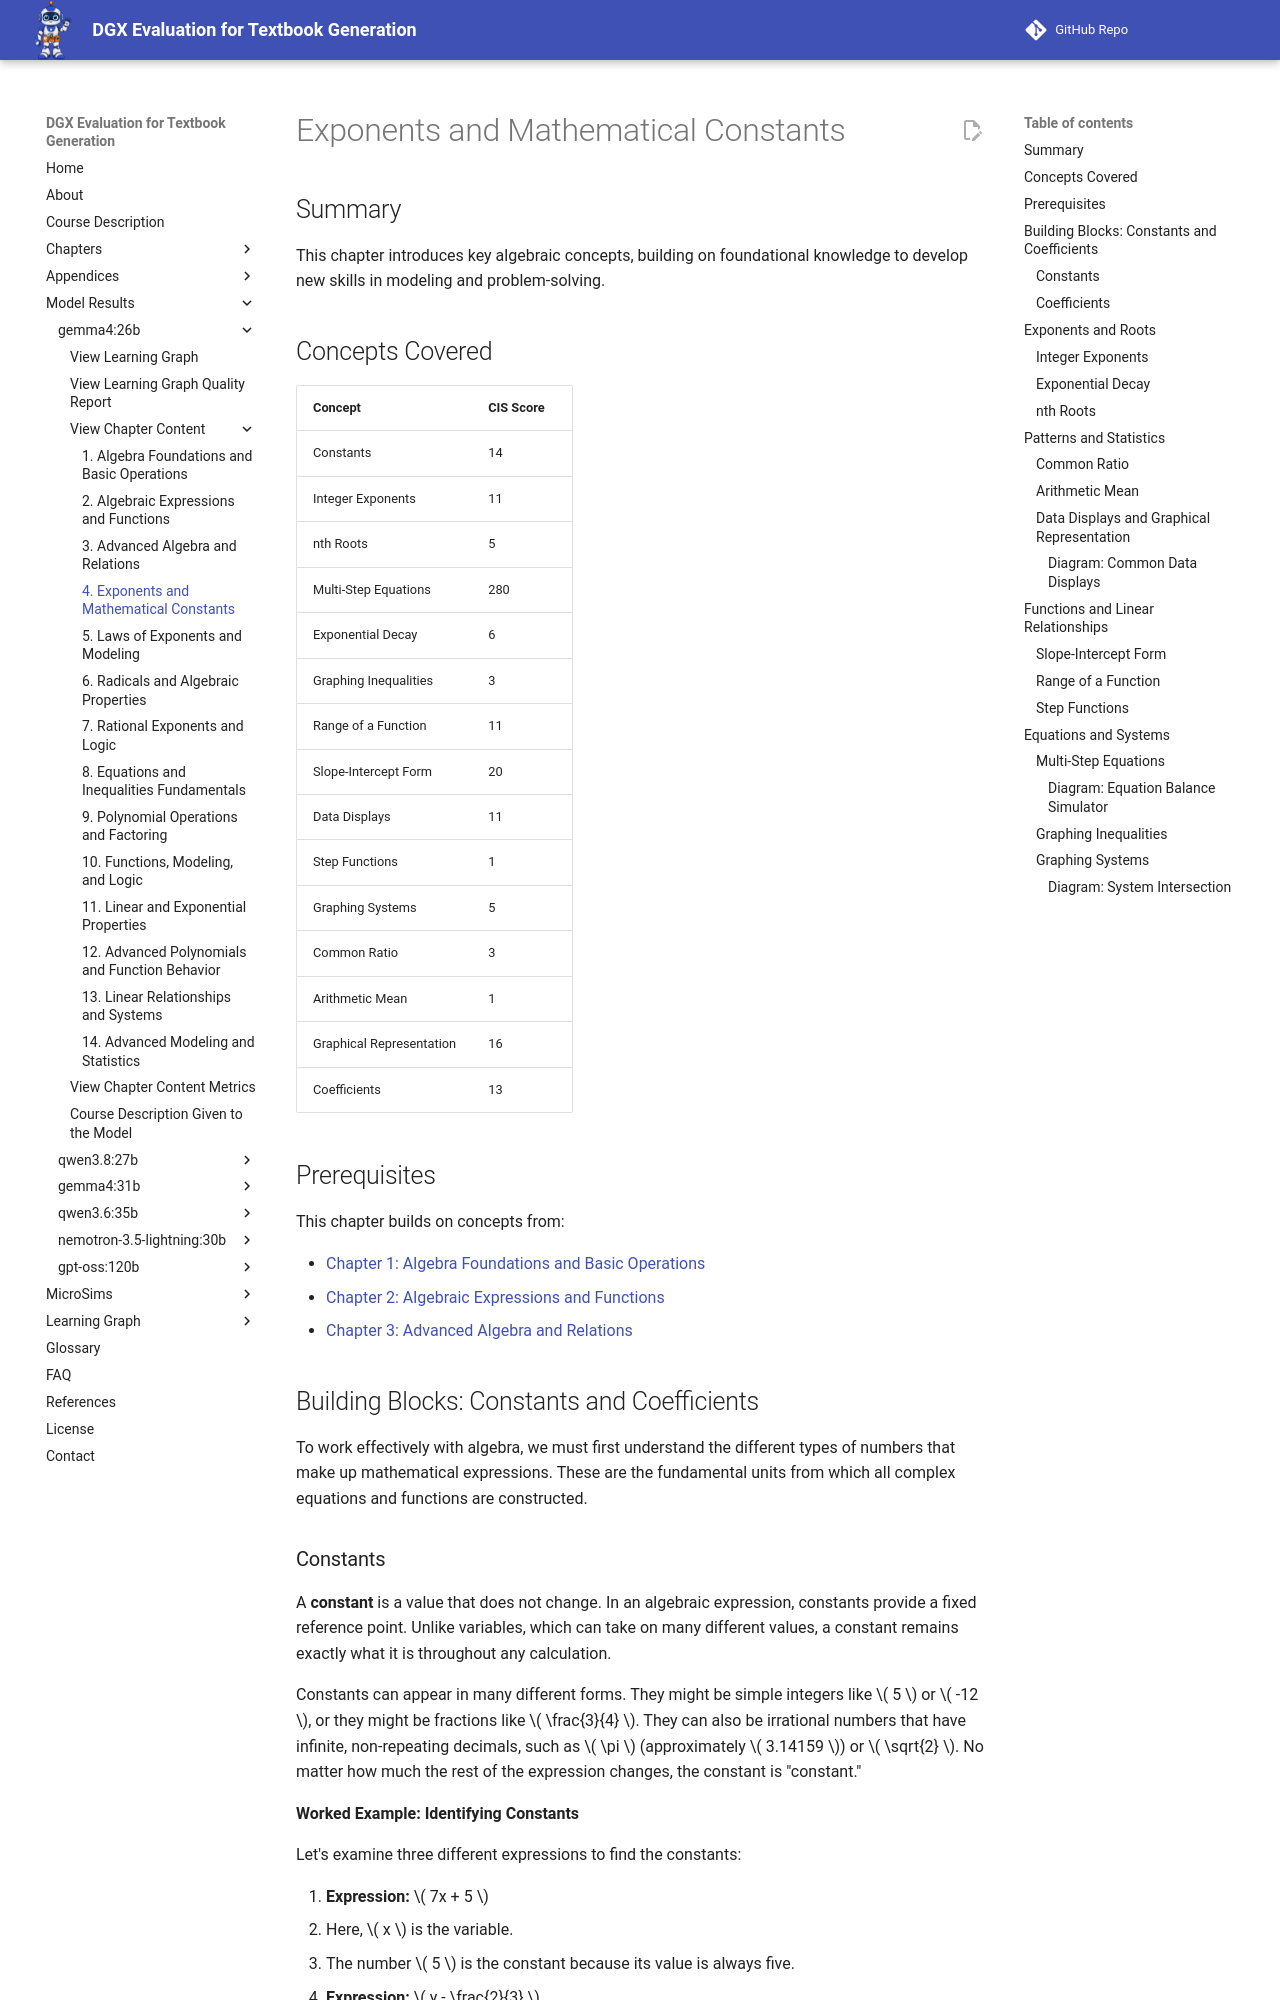

repository: dmccreary/dgx-eval · page: models/gemma4-26b/chapters/04-exponents-and-mathematical-constants/index.html · generator: mkdocs

---
title: "Exponents and Mathematical Constants"
description: "Exploring the power of exponents, the role of constants, and how these building blocks drive complex algebraic relationships."
generated_by: claude skill chapter-content-generator
date: "2026-10-10 12:55:59"
version: 1.11
---

# Exponents and Mathematical Constants

## Summary

This chapter introduces key algebraic concepts, building on foundational knowledge to develop new skills in modeling and problem-solving.

## Concepts Covered

| Concept | CIS Score |
|---------|-----------|
| Constants | 14 |
| Integer Exponents | 11 |
| nth Roots | 5 |
| Multi-Step Equations | 280 |
| Exponential Decay | 6 |
| Graphing Inequalities | 3 |
| Range of a Function | 11 |
| Slope-Intercept Form | 20 |
| Data Displays | 11 |
| Step Functions | 1 |
| Graphing Systems | 5 |
| Common Ratio | 3 |
| Arithmetic Mean | 1 |
| Graphical Representation | 16 |
| Coefficients | 13 |

## Prerequisites

This chapter builds on concepts from:

- [Chapter 1: Algebra Foundations and Basic Operations](../01-algebra-foundations-and-basic-operations/index.md)
- [Chapter 2: Algebraic Expressions and Functions](../02-algebraic-expressions-and-functions/index.md)
- [Chapter 3: Advanced Algebra and Relations](../03-advanced-algebra-and-relations/index.md)

## Building Blocks: Constants and Coefficients

To work effectively with algebra, we must first understand the different types of numbers that make up mathematical expressions. These are the fundamental units from which all complex equations and functions are constructed.

### Constants

A **constant** is a value that does not change. In an algebraic expression, constants provide a fixed reference point. Unlike variables, which can take on many different values, a constant remains exactly what it is throughout any calculation.

Constants can appear in many different forms. They might be simple integers like \( 5 \) or \( -12 \), or they might be fractions like \( \frac{3}{4} \). They can also be irrational numbers that have infinite, non-repeating decimals, such as \( \pi \) (approximately \( 3.14159 \)) or \( \sqrt{2} \). No matter how much the rest of the expression changes, the constant is "constant."

**Worked Example: Identifying Constants**

Let's examine three different expressions to find the constants:

1. **Expression:** \( 7x + 5 \)
   - Here, \( x \) is the variable.
   - The number \( 5 \) is the constant because its value is always five.

2. **Expression:** \( y - \frac{2}{3} \)
   - The variable is \( y \).
   - The constant is \( -\frac{2}{3} \).

3. **Expression:** \( 4a^2 + \pi \)
   - The variable is \( a \).
   - The constant is \( \pi \).

### Coefficients

A **coefficient** is a numerical or constant quantity placed before and multiplying a variable in an algebraic expression. It tells us "how many" of the variable we have.

The coefficient essentially acts as a multiplier. In the term \( 6x \), the number \( 6 \) is the coefficient of \( x \). This tells us that we are taking the value of \( x \) and multiplying it by six.

It is important to remember two special cases:
1. **The Invisible One:** When a variable appears alone, such as \( y \), its coefficient is implicitly \( 1 \). Similarly, \( -z \) has a coefficient of \( -1 \).
2. **Fractional Coefficients:** A coefficient can be a fraction, such as \( \frac{1}{2}x \), meaning we are taking half of the value of \( x \).

**Worked Example: Finding Coefficients**

Identify the coefficients in the following expressions:

1. \( -12m \)
   - The coefficient is \( -12 \).
2. \( \frac{5}{8}k \)
   - The coefficient is \( \frac{5}{8} \).
3. \( w + 10 \)
   - The coefficient of \( w \) is \( 1 \).
4. \( -p \)
   - The coefficient of \( p \) is \( -1 \).
